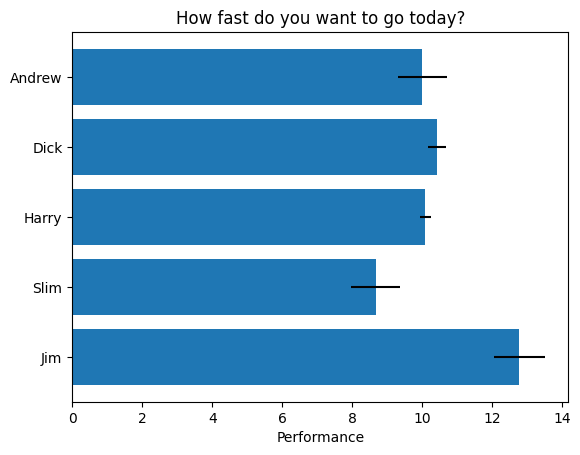

The matplotlib source for this figure: (Note: this script raises an exception after producing the figure.)
#!/usr/bin/env/ python3

import matplotlib.pyplot as plt
import numpy as np

# Fixing random state for reproducibility
np.random.seed(19680801)


plt.rcdefaults()
fig, ax = plt.subplots()

# Example data
people = ('Andrew', 'Dick', 'Harry', 'Slim', 'Jim')
y_pos = np.arange(len(people))
performance = 3 + 10 * np.random.rand(len(people))
error = np.random.rand(len(people))

ax.barh(y_pos, performance, xerr=error, align='center')
ax.set_yticks(y_pos)
ax.set_yticklabels(people)
ax.invert_yaxis()  # labels read top-to-bottom
ax.set_xlabel('Performance')
ax.set_title('How fast do you want to go today?')

plt.show()

# SAVE the graph locally
plt.savefig("/home/<user>/mycode/graphing/horizontalbar.png")
# Save to "~/static"
plt.savefig("/home/<user>/static/horizontalbar.png")
print("Graph created.")
